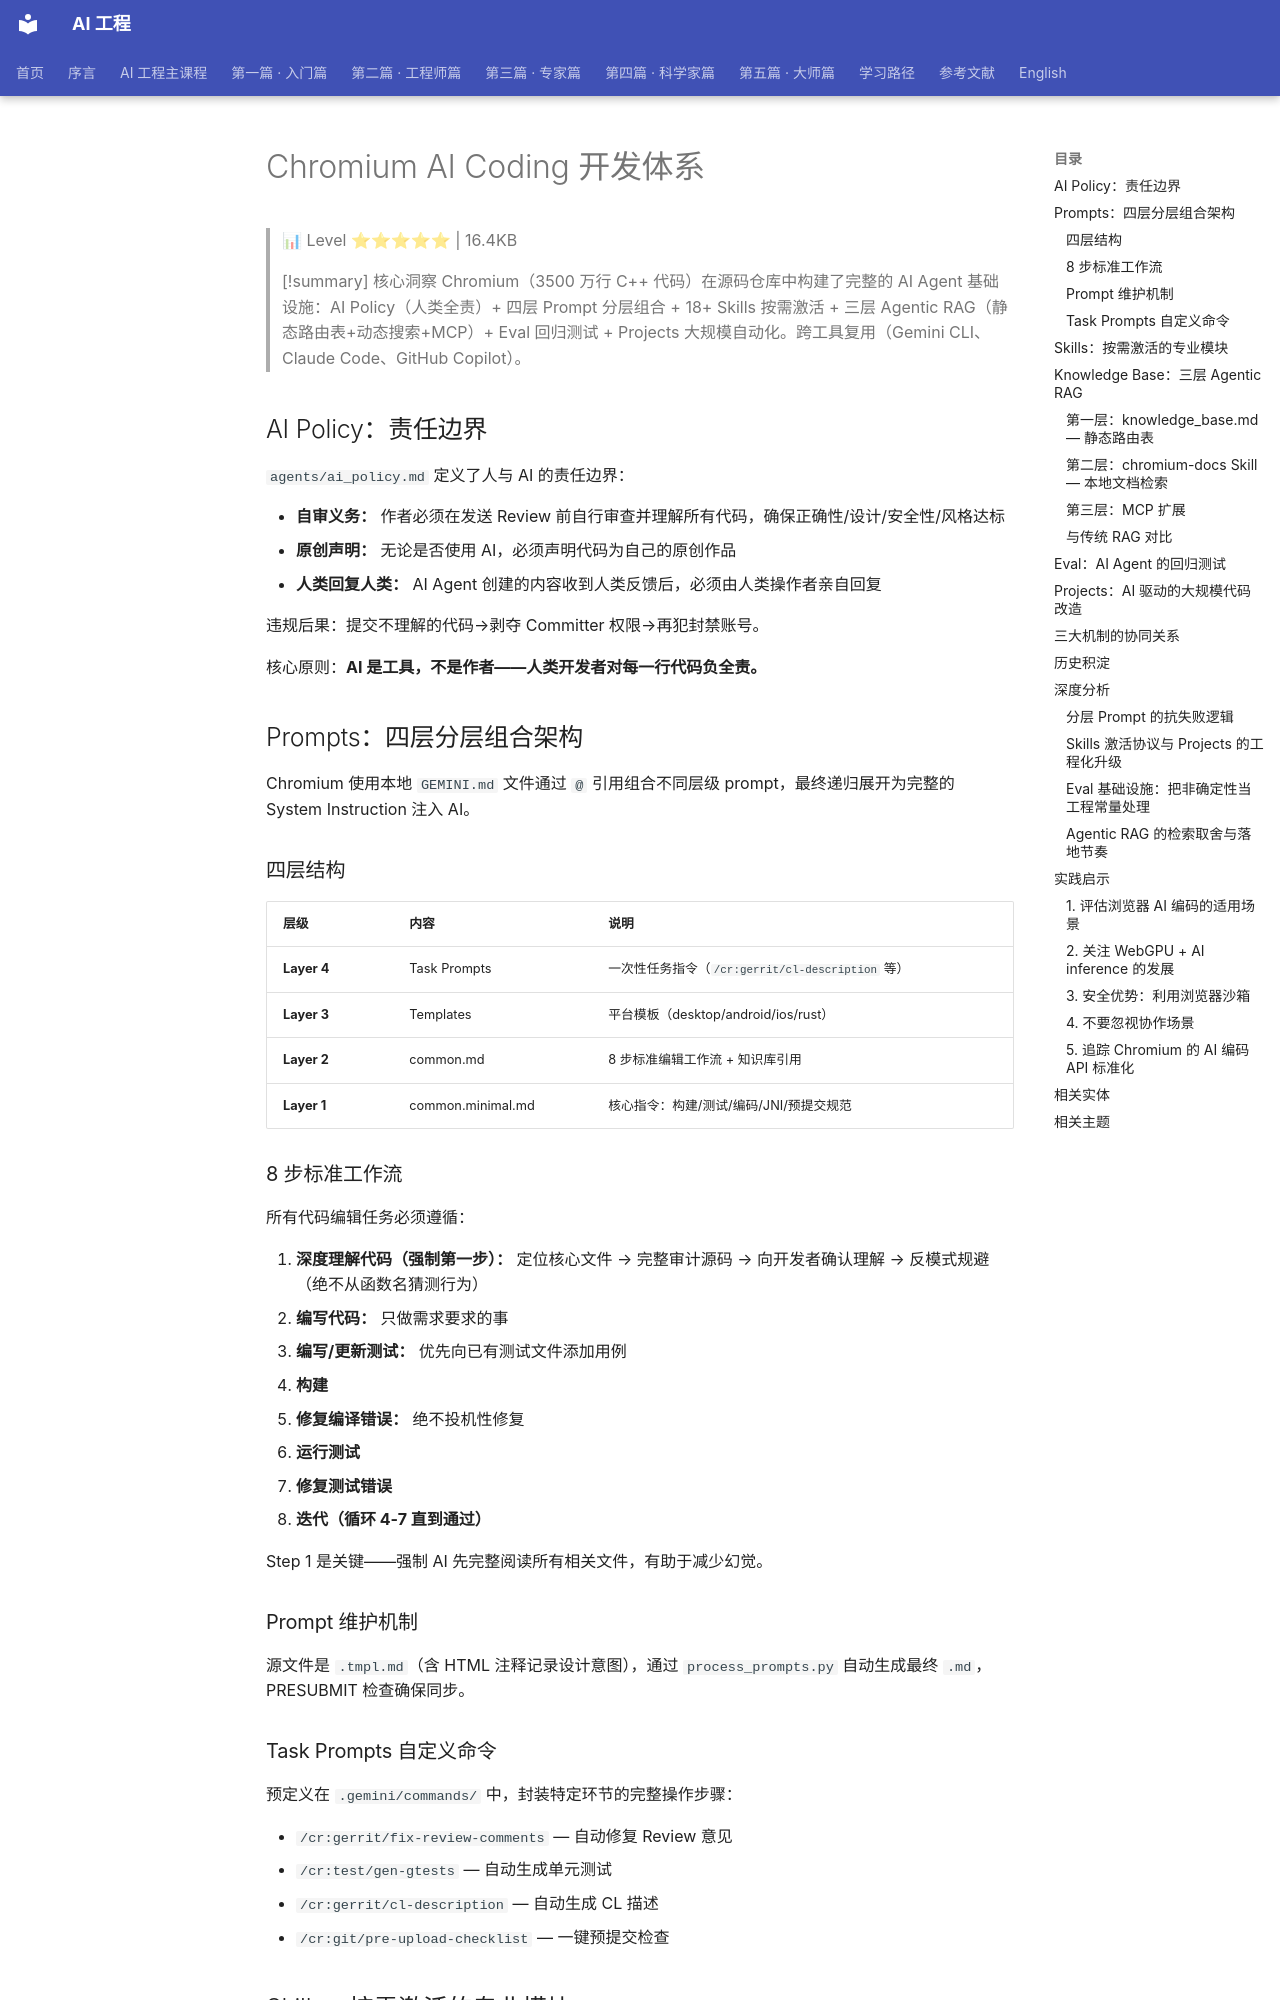

repository: QianJinGuo/wiki-book · page: ch09/107-chromium-ai-coding.html · generator: mkdocs

# Chromium AI Coding 开发体系

> 📊 Level ⭐⭐⭐⭐⭐ | 16.4KB

> [!summary] 核心洞察
> Chromium（3500 万行 C++ 代码）在源码仓库中构建了完整的 AI Agent 基础设施：AI Policy（人类全责）+ 四层 Prompt 分层组合 + 18+ Skills 按需激活 + 三层 Agentic RAG（静态路由表+动态搜索+MCP）+ Eval 回归测试 + Projects 大规模自动化。跨工具复用（Gemini CLI、Claude Code、GitHub Copilot）。

## AI Policy：责任边界

`agents/ai_policy.md` 定义了人与 AI 的责任边界：

- **自审义务：** 作者必须在发送 Review 前自行审查并理解所有代码，确保正确性/设计/安全性/风格达标
- **原创声明：** 无论是否使用 AI，必须声明代码为自己的原创作品
- **人类回复人类：** AI Agent 创建的内容收到人类反馈后，必须由人类操作者亲自回复

违规后果：提交不理解的代码→剥夺 Committer 权限→再犯封禁账号。

核心原则：**AI 是工具，不是作者——人类开发者对每一行代码负全责。**

## Prompts：四层分层组合架构

Chromium 使用本地 `GEMINI.md` 文件通过 `@` 引用组合不同层级 prompt，最终递归展开为完整的 System Instruction 注入 AI。

### 四层结构

| 层级 | 内容 | 说明 |
|------|------|------|
| **Layer 4** | Task Prompts | 一次性任务指令（`/cr:gerrit/cl-description` 等） |
| **Layer 3** | Templates | 平台模板（desktop/android/ios/rust） |
| **Layer 2** | common.md | 8 步标准编辑工作流 + 知识库引用 |
| **Layer 1** | common.minimal.md | 核心指令：构建/测试/编码/JNI/预提交规范 |

### 8 步标准工作流

所有代码编辑任务必须遵循：

1. **深度理解代码（强制第一步）：** 定位核心文件 → 完整审计源码 → 向开发者确认理解 → 反模式规避（绝不从函数名猜测行为）
2. **编写代码：** 只做需求要求的事
3. **编写/更新测试：** 优先向已有测试文件添加用例
4. **构建**
5. **修复编译错误：** 绝不投机性修复
6. **运行测试**
7. **修复测试错误**
8. **迭代（循环 4-7 直到通过）**

Step 1 是关键——强制 AI 先完整阅读所有相关文件，有助于减少幻觉。

### Prompt 维护机制

源文件是 `.tmpl.md`（含 HTML 注释记录设计意图），通过 `process_prompts.py` 自动生成最终 `.md`，PRESUBMIT 检查确保同步。

### Task Prompts 自定义命令

预定义在 `.gemini/commands/` 中，封装特定环节的完整操作步骤：

- `/cr:gerrit/fix-review-comments` — 自动修复 Review 意见
- `/cr:test/gen-gtests` — 自动生成单元测试
- `/cr:gerrit/cl-description` — 自动生成 CL 描述
- `/cr:git/pre-upload-checklist` — 一键预提交检查

## Skills：按需激活的专业模块

与 Prompts（始终加载）不同，Skills 只在用户请求相关时自动激活对应的 `SKILL.md`。

Chromium 已有 18+ 个 Skill：

- **feature-flag-removal** — 移除 Feature Flag（17 步完整 checklist）
- **fuzzing** — 编写 Fuzz 测试
- **histograms** — 管理 UMA 指标
- **chromium-docs** — 文档搜索
- **trace-analysis** — 性能 Trace 分析
- **cl-description** — 生成 CL 描述
- **git-cl-helper** — Git CL 操作
- **network-traffic-annotations** — 网络流量注解
- **nullaway** — NullAway 空指针检查
- **policy-creation** — 企业策略创建
- **webui-lit-migration** — WebUI Lit 迁移
- **utr** — 通用测试运行器
